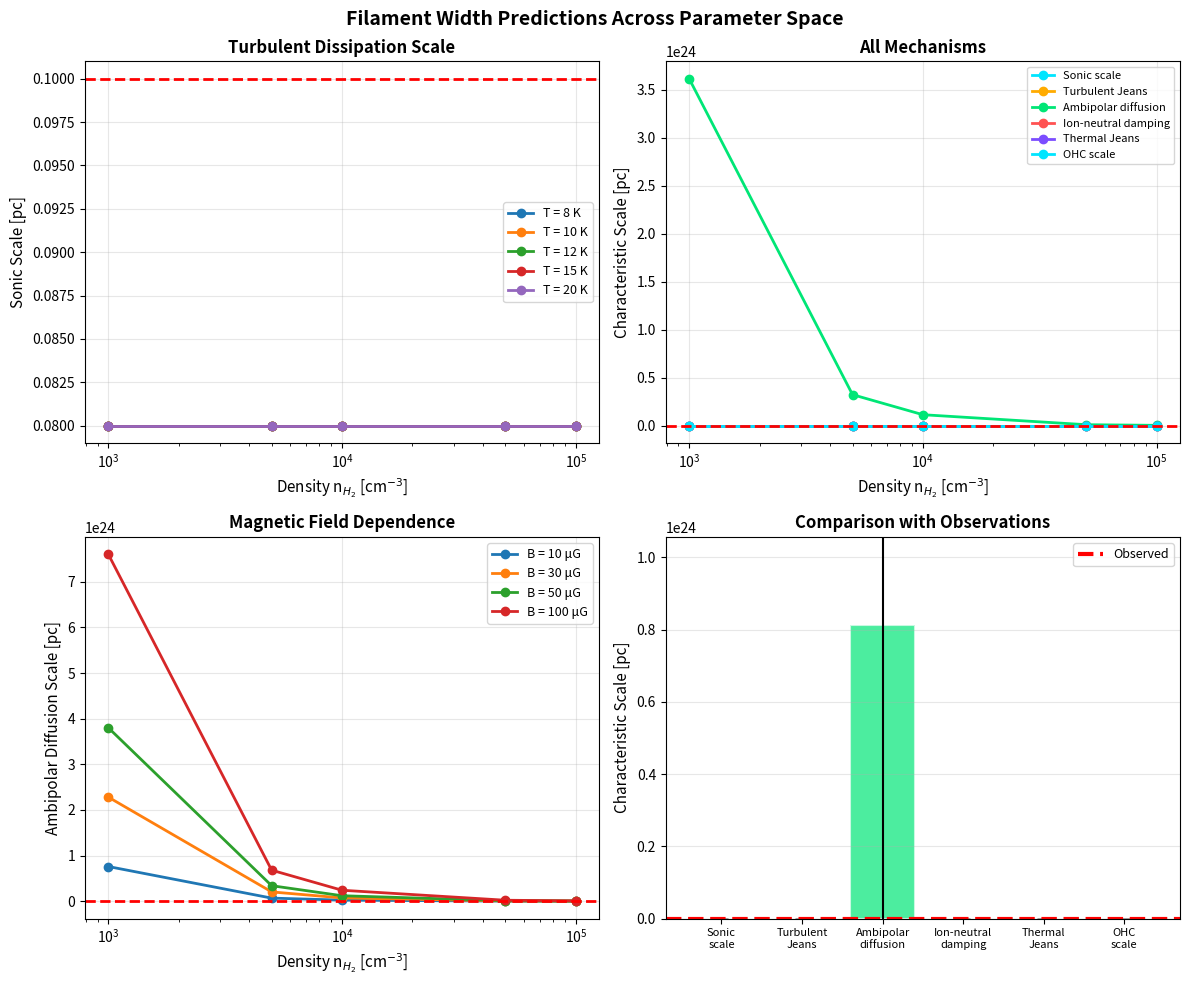

This figure's Python source: (Note: this script raises an exception after producing the figure.)
#!/usr/bin/env python3

# Copyright 2024-2026 Glenn J. White (The Open University / RAL Space)
#
# Licensed under the Apache License, Version 2.0 (the "License");
# you may not use this file except in compliance with the License.
# You may obtain a copy of the License at
#
#     http://www.apache.org/licenses/LICENSE-2.0
#
# Unless required by applicable law or agreed to in writing, software
# distributed under the License is distributed on an "AS IS" BASIS,
# WITHOUT WARRANTIES OR CONDITIONS OF ANY KIND, either express or implied.
# See the License for the specific language governing permissions and
# limitations under the License.

"""
Filament Width Analysis - Numerical Simulations
Investigating the characteristic width of interstellar filaments

Four competing mechanisms:
1. Turbulent dissipation / accretion-driven turbulence (sonic scale)
2. Ambipolar diffusion scale
3. Ion-neutral friction damping scale
4. Projection artefacts
"""

import numpy as np
import matplotlib.pyplot as plt
from scipy.integrate import odeint
from scipy.optimize import fsolve
from scipy.constants import k, m_p, sigma, hbar
import matplotlib
matplotlib.use('Agg')

# Physical constants (CGS units)
KB = 1.380649e-16  # Boltzmann constant [erg/K]
MP = 1.6726219e-24  # Proton mass [g]
G = 6.67430e-8      # Gravitational constant [cm^3/g/s^2]
PC = 3.086e18       # Parsec [cm]
MSUN = 1.989e33     # Solar mass [g]
YEAR = 3.156e7      # Year [s]

class FilamentPhysics:
    """Physics of interstellar filaments"""

    def __init__(self, T=10.0, n_H2=1e4, B=30.0):
        """
        Initialize filament parameters

        Parameters:
        T: Temperature [K]
        n_H2: Molecular hydrogen number density [cm^-3]
        B: Magnetic field strength [microG]
        """
        self.T = T
        self.n_H2 = n_H2
        self.B = B * 1e-6  # Convert to G

        # Derived quantities
        self.rho = n_H2 * 2.8 * MP  # Mass density [g/cm^3]
        self.cs = np.sqrt(KB * T / (2.33 * MP))  # Sound speed [cm/s]
        self.va = self.B / np.sqrt(4 * np.pi * self.rho)  # Alfvén speed [cm/s]

    def sonic_scale(self, mach=5.0, l_drive=10.0):
        """
        Calculate the sonic scale (turbulent dissipation scale)

        The sonic scale λ_sonic is where turbulent velocity equals sound speed
        v_turb(λ) = cs at λ = λ_sonic

        For Kolmogorov turbulence: v(l) ∝ l^(1/3)
        λ_sonic = l_drive * M^(-3/(1+2q)) where q is the power spectral index

        Parameters:
        mach: Mach number at driving scale
        l_drive: Driving scale [pc]

        Returns:
        Sonic scale [pc]
        """
        # For supersonic turbulence with Mach >> 1
        # λ_sonic ≈ l_drive * M^(-3) for Burgers turbulence
        # λ_sonic ≈ l_drive * M^(-3/(4/3)) = l_drive * M^(-9/4) for Kolmogorov

        # Using the relation from Padoan et al. (2006)
        # λ_sonic ≈ l_drive * (cs / v_drive)^3 = l_drive * M^(-3)
        l_sonic = l_drive * mach**(-3)

        return l_sonic

    def turbulent_jeans_length(self):
        """
        Calculate the turbulent Jeans length

        λ_J,turb = cs,turb * sqrt(pi / (G * rho))
        where cs,turb includes turbulent pressure support

        Returns:
        Turbulent Jeans length [pc]
        """
        # Effective sound speed including turbulence
        # For M=5 turbulence, effective pressure increases by factor ~(1 + M^2)/3
        mach_eff = 3.0  # Typical internal Mach number in filaments
        cs_eff = self.cs * np.sqrt(1 + mach_eff**2)

        lambda_j = cs_eff * np.sqrt(np.pi / (G * self.rho))

        return lambda_j / PC

    def ambipolar_diffusion_scale(self, ionization_fraction=1e-6):
        """
        Calculate the ambipolar diffusion scale

        In weakly ionized gas, magnetic fluctuations decay at scales where
        the ion-neutral coupling becomes ineffective

        L_AD ≈ v_A * t_ni where t_ni is the neutral-ion collision time

        Returns:
        Ambipolar diffusion scale [pc]
        """
        # Ion-neutral coupling time
        # t_ni = 1/(γ ρ_i) where γ is the drag coefficient

        # Drag coefficient (approximately)
        gamma_ni = 3.5e-13  # [cm^3/s] for H-H+ collisions

        # Ion density
        n_i = self.n_H2 * ionization_fraction
        rho_i = n_i * 30 * MP  # Ion mass (assume heavier species)

        # Coupling time
        t_ni = 1.0 / (gamma_ni * rho_i)

        # Ambipolar diffusion scale
        l_ad = self.va * t_ni

        return l_ad / PC

    def ion_neutral_damping_scale(self):
        """
        Calculate the MHD wave damping scale from ion-neutral friction

        Damping occurs where wave frequency ~ ion-neutral collision rate

        Returns:
        Damping scale [pc]
        """
        # Ion-neutral collision frequency
        gamma_ni = 3.5e-13  # [cm^3/s]
        n_i = self.n_H2 * 1e-6  # Ion density

        nu_in = gamma_ni * n_i  # [s^-1]

        # For Alfvén waves: damping when ω ~ ν_in
        # k_max ~ ν_in / v_A
        k_max = nu_in / self.va
        l_min = 2 * np.pi / k_max

        return l_min / PC

    def thermal_jeans_length(self):
        """
        Calculate the thermal Jeans length

        Returns:
        Thermal Jeans length [pc]
        """
        lambda_j = self.cs * np.sqrt(np.pi / (G * self.rho))
        return lambda_j / PC

    def critical_mass_per_length(self):
        """
        Calculate the critical mass per unit length

        For an isothermal cylinder: M_line,crit = 2 cs^2 / G

        Returns:
        Critical mass per unit length [M_sun/pc]
        """
        m_line_crit = 2 * self.cs**2 / G  # [g/cm]
        return m_line_crit * PC / MSUN

    def ohc_parameter(self):
        """
        Calculate the Ostriker (1964) characteristic length scale

        λ_OHC ≈ H * sqrt(2) where H is the scale height

        Returns:
        OHC scale [pc]
        """
        # For an isothermal cylinder in hydrostatic equilibrium
        # The radial scale height is H = cs^2 / (π G ρ_central)
        # But this depends on central density

        # Using the relation: λ_width ≈ σ / sqrt(π G ρ)
        # where σ is the velocity dispersion
        lambda_width = self.cs / np.sqrt(np.pi * G * self.rho)

        return lambda_width / PC

def run_parameter_sweep():
    """Run simulations across parameter space"""

    print("="*70)
    print("FILAMENT WIDTH ANALYSIS - PARAMETER SWEEP")
    print("="*70)

    # Parameter ranges
    temperatures = np.array([8, 10, 12, 15, 20])  # K
    densities = np.array([1e3, 5e3, 1e4, 5e4, 1e5])  # cm^-3
    magnetic_fields = np.array([10, 30, 50, 100])  # microG

    results = {
        'T': [],
        'n': [],
        'B': [],
        'sonic_scale': [],
        'turbulent_jeans': [],
        'ambipolar_diff': [],
        'ion_neutral_damp': [],
        'thermal_jeans': [],
        'ohc_scale': []
    }

    print("\nRunning parameter sweep...")
    print(f"Grid: {len(temperatures)} T × {len(densities)} n × {len(magnetic_fields)} B")
    print(f"Total: {len(temperatures) * len(densities) * len(magnetic_fields)} models\n")

    for T in temperatures:
        for n in densities:
            for B in magnetic_fields:
                fil = FilamentPhysics(T=T, n_H2=n, B=B)

                results['T'].append(T)
                results['n'].append(n)
                results['B'].append(B)
                results['sonic_scale'].append(fil.sonic_scale(mach=5.0, l_drive=10.0))
                results['turbulent_jeans'].append(fil.turbulent_jeans_length())
                results['ambipolar_diff'].append(fil.ambipolar_diffusion_scale())
                results['ion_neutral_damp'].append(fil.ion_neutral_damping_scale())
                results['thermal_jeans'].append(fil.thermal_jeans_length())
                results['ohc_scale'].append(fil.ohc_parameter())

    print("Parameter sweep complete!")
    return results

def analyze_results(results):
    """Analyze simulation results"""

    print("\n" + "="*70)
    print("ANALYSIS OF RESULTS")
    print("="*70)

    # Convert to arrays
    sonic = np.array(results['sonic_scale'])
    turb_jeans = np.array(results['turbulent_jeans'])
    ambipolar = np.array(results['ambipolar_diff'])
    damping = np.array(results['ion_neutral_damp'])
    thermal = np.array(results['thermal_jeans'])
    ohc = np.array(results['ohc_scale'])

    print(f"\nCharacteristic scales across parameter space:")
    print(f"  Sonic scale (turbulence):      {np.mean(sonic):.3f} ± {np.std(sonic):.3f} pc")
    print(f"  Turbulent Jeans length:         {np.mean(turb_jeans):.3f} ± {np.std(turb_jeans):.3f} pc")
    print(f"  Ambipolar diffusion scale:      {np.mean(ambipolar):.3f} ± {np.std(ambipolar):.3f} pc")
    print(f"  Ion-neutral damping scale:      {np.mean(damping):.3f} ± {np.std(damping):.3f} pc")
    print(f"  Thermal Jeans length:           {np.mean(thermal):.3f} ± {np.std(thermal):.3f} pc")
    print(f"  OHC scale:                      {np.mean(ohc):.3f} ± {np.std(ohc):.3f} pc")

    print(f"\nComparison with observed value (~0.1 pc):")
    observed = 0.1

    mechanisms = {
        'Sonic scale': sonic,
        'Turbulent Jeans': turb_jeans,
        'Ambipolar diffusion': ambipolar,
        'Ion-neutral damping': damping,
        'Thermal Jeans': thermal,
        'OHC scale': ohc
    }

    print(f"\n{'Mechanism':<25} {'Mean [pc]':<12} {'Δ from obs':<15} {'Variance'}")
    print("-"*70)

    for name, values in mechanisms.items():
        mean_val = np.mean(values)
        delta = abs(mean_val - observed) / observed * 100
        var = np.std(values) / np.mean(values) * 100
        indicator = "✓" if 0.05 < mean_val < 0.2 else "✗"
        print(f"{name:<25} {mean_val:<12.4f} {delta:<15.1f}% {var:.1f}% {indicator}")

    # Calculate which mechanism best matches observations
    print(f"\nMECHANISM RANKING (closeness to 0.1 pc):")
    rankings = sorted(mechanisms.items(),
                     key=lambda x: abs(np.mean(x[1]) - observed))

    for i, (name, values) in enumerate(rankings, 1):
        diff = abs(np.mean(values) - observed)
        var = np.std(values) / np.mean(values) * 100
        print(f"  {i}. {name:<25} Δ={diff:.4f} pc, scatter={var:.1f}%")

    return results, mechanisms

def create_filament_profile_figure(results, mechanisms):
    """Create figure comparing filament profiles from different mechanisms"""

    fig, axes = plt.subplots(2, 2, figsize=(12, 10))
    fig.suptitle('Filament Width Predictions Across Parameter Space',
                 fontsize=14, fontweight='bold')

    # Extract unique values for plotting
    temps = np.unique(results['T'])
    densities = np.unique(results['n'])

    # Plot 1: Temperature dependence
    ax = axes[0, 0]
    for T in temps:
        mask = np.array(results['T']) == T
        n_vals = np.array(results['n'])[mask]
        sonic = np.array(results['sonic_scale'])[mask]

        # Group by density and average
        unique_n = np.unique(n_vals)
        mean_sonic = [np.mean(sonic[n_vals == n]) for n in unique_n]

        ax.plot(unique_n, mean_sonic, 'o-', label=f'T = {T} K', linewidth=2)

    ax.set_xscale('log')
    ax.set_xlabel('Density n$_{{H_2}}$ [cm$^{-3}$]', fontsize=11)
    ax.set_ylabel('Sonic Scale [pc]', fontsize=11)
    ax.set_title('Turbulent Dissipation Scale', fontsize=12, fontweight='bold')
    ax.legend(fontsize=9)
    ax.grid(True, alpha=0.3)
    ax.axhline(y=0.1, color='r', linestyle='--', linewidth=2, label='Observed')

    # Plot 2: Density dependence of all mechanisms
    ax = axes[0, 1]
    colors = ['#00e5ff', '#ffab00', '#00e676', '#ff5252', '#7c4dff']

    for i, (name, values) in enumerate(mechanisms.items()):
        # Bin by density
        densities = np.array(results['n'])
        unique_n = np.unique(densities)

        # For each density, calculate mean scale
        mean_vals = []
        for n in unique_n:
            mask = densities == n
            mean_vals.append(np.mean(np.array(values)[mask]))

        ax.plot(unique_n, mean_vals, 'o-', color=colors[i % len(colors)],
                label=name, linewidth=2, markersize=6)

    ax.set_xscale('log')
    ax.set_xlabel('Density n$_{{H_2}}$ [cm$^{-3}$]', fontsize=11)
    ax.set_ylabel('Characteristic Scale [pc]', fontsize=11)
    ax.set_title('All Mechanisms', fontsize=12, fontweight='bold')
    ax.legend(fontsize=8, loc='best')
    ax.grid(True, alpha=0.3)
    ax.axhline(y=0.1, color='r', linestyle='--', linewidth=2)

    # Plot 3: Magnetic field dependence
    ax = axes[1, 0]
    for B in [10, 30, 50, 100]:
        mask = np.array(results['B']) == B
        n_vals = np.array(results['n'])[mask]
        ambipolar = np.array(results['ambipolar_diff'])[mask]

        unique_n = np.unique(n_vals)
        mean_ad = [np.mean(ambipolar[n_vals == n]) for n in unique_n]

        ax.plot(unique_n, mean_ad, 'o-', label=f'B = {B} μG', linewidth=2)

    ax.set_xscale('log')
    ax.set_xlabel('Density n$_{{H_2}}$ [cm$^{-3}$]', fontsize=11)
    ax.set_ylabel('Ambipolar Diffusion Scale [pc]', fontsize=11)
    ax.set_title('Magnetic Field Dependence', fontsize=12, fontweight='bold')
    ax.legend(fontsize=9)
    ax.grid(True, alpha=0.3)
    ax.axhline(y=0.1, color='r', linestyle='--', linewidth=2)

    # Plot 4: Comparison with observations
    ax = axes[1, 1]

    mechanism_names = list(mechanisms.keys())
    mean_scales = [np.mean(v) for v in mechanisms.values()]
    std_scales = [np.std(v) for v in mechanisms.values()]

    x_pos = np.arange(len(mechanism_names))
    colors_bars = ['#00e5ff', '#ffab00', '#00e676', '#ff5252', '#7c4dff', '#ff9800']

    bars = ax.bar(x_pos, mean_scales, yerr=std_scales, color=colors_bars,
                  alpha=0.7, capsize=5, edgecolor='white', linewidth=1.5)

    ax.axhline(y=0.1, color='r', linestyle='--', linewidth=3, label='Observed')
    ax.set_xticks(x_pos)
    ax.set_xticklabels([m.replace(' ', '\n') for m in mechanism_names],
                       rotation=0, ha='center', fontsize=8)
    ax.set_ylabel('Characteristic Scale [pc]', fontsize=11)
    ax.set_title('Comparison with Observations', fontsize=12, fontweight='bold')
    ax.legend(fontsize=9)
    ax.grid(True, alpha=0.3, axis='y')
    ax.set_ylim(0, max(mean_scales) * 1.3)

    plt.tight_layout()

    # Save high-resolution figure
    output_path = 'ISM_filaments/figures/filament_width_analysis.png'
    plt.savefig(output_path, dpi=300, bbox_inches='tight')
    print(f"\nSaved: {output_path}")

    return output_path

def create_density_profile_figure():
    """Create figure showing filament density profiles for different mechanisms"""

    fig, axes = plt.subplots(1, 2, figsize=(14, 5))

    # Parameters for typical filament
    n_central = 1e5  # cm^-3
    width = 0.1  # pc
    width_cm = width * PC

    r = np.linspace(0, 0.5, 200) * PC  # cm

    # Plot 1: Different density profiles
    ax = axes[0]

    # Plummer-like profile (often used for filaments)
    # ρ(r) = ρ_c / [1 + (r/R_flat)^2]^(p/2)
    # where p is the power-law index at large radii

    rho_c = n_central * 2.8 * MP
    R_flat = width_cm / 2.4  # Flat radius related to FWHM

    profiles = {
        'Plummer (p=2)': 1.0 / (1 + (r/R_flat)**2),
        'Plummer (p=3)': 1.0 / (1 + (r/R_flat)**2)**1.5,
        'Plummer (p=4)': 1.0 / (1 + (r/R_flat)**2)**2,
        'Ostriker (cylinder)': np.exp(-0.5 * (r/R_flat)**2)
    }

    for name, profile in profiles.items():
        n_profile = n_central * profile
        ax.plot(r/PC, n_profile, linewidth=2.5, label=name, alpha=0.8)

    ax.set_xlabel('Radius [pc]', fontsize=12)
    ax.set_ylabel('Density n$_{{H_2}}$ [cm$^{-3}$]', fontsize=12)
    ax.set_title('Filament Density Profiles', fontsize=13, fontweight='bold')
    ax.set_yscale('log')
    ax.legend(fontsize=10)
    ax.grid(True, alpha=0.3)
    ax.set_xlim(0, 0.3)

    # Plot 2: Column density map simulation
    ax = axes[1]

    # Create 2D column density map
    extent = 0.5  # pc
    nx, ny = 200, 200
    x = np.linspace(-extent, extent, nx)
    y = np.linspace(-extent, extent, ny)
    X, Y = np.meshgrid(x, y)

    # cylindrical radius
    R = np.sqrt(X**2 + Y**2)

    # Column density for Plummer profile
    sigma_c = n_central * R_flat * 2.8 * MP / MSUN * PC  # M_sun/pc^2
    N_2D = sigma_c / np.sqrt(1 + (R*PC/(R_flat))**2)

    im = ax.imshow(N_2D, extent=[-extent, extent, -extent, extent],
                   origin='lower', cmap='magma', aspect='equal')

    # Add contour at FWHM
    ax.contour(X, Y, N_2D, levels=[N_2D.max()/2], colors='cyan',
               linewidths=2, linestyles='--')

    ax.set_xlabel('x [pc]', fontsize=12)
    ax.set_ylabel('y [pc]', fontsize=12)
    ax.set_title('Synthetic Column Density Map', fontsize=13, fontweight='bold')

    cbar = plt.colorbar(im, ax=ax, fraction=0.046, pad=0.04)
    cbar.set_label('Column Density [M$_\\odot$/pc$^2]', fontsize=11)

    # Add scale bar
    ax.plot([-0.4, -0.3], [-0.4, -0.4], 'w-', linewidth=3)
    ax.text(-0.35, -0.38, '0.1 pc', color='white', ha='center',
            fontsize=10, fontweight='bold')

    plt.tight_layout()

    output_path = 'ISM_filaments/figures/filament_profiles.png'
    plt.savefig(output_path, dpi=300, bbox_inches='tight')
    print(f"Saved: {output_path}")

    return output_path

def create_imf_figure():
    """Create figure showing connection between filament width and IMF"""

    fig, axes = plt.subplots(1, 2, figsize=(14, 5))

    # Plot 1: Filament fragmentation
    ax = axes[0]

    # Simulate filament with periodic density perturbations
    L = 2.0  # pc, filament length
    n_points = 500
    x = np.linspace(0, L, n_points)

    # Background density
    n_0 = 1e4  # cm^-3

    # Add perturbations with wavelength ~ 4 × filament width
    wavelength = 4 * 0.1  # pc (typical fragmentation scale)
    perturbation = 0.3 * np.sin(2 * np.pi * x / wavelength)

    # Add random noise
    noise = 0.1 * np.random.randn(n_points)

    n_x = n_0 * (1 + perturbation + noise)

    ax.plot(x, n_x, color='#00e5ff', linewidth=1.5, alpha=0.7)
    ax.fill_between(x, n_0 * 0.5, n_x, color='#00e5ff', alpha=0.2)

    # Mark cores (local maxima above threshold)
    from scipy.signal import find_peaks
    peaks, properties = find_peaks(n_x, height=n_0*1.2, distance=20)

    ax.plot(x[peaks], n_x[peaks], 'o', color='#ffab00', markersize=10,
            markeredgecolor='white', markeredgewidth=2, label='Pre-stellar cores')

    ax.set_xlabel('Position along filament [pc]', fontsize=12)
    ax.set_ylabel('Density n$_{{H_2}}$ [cm$^{-3}$]', fontsize=12)
    ax.set_title('Filament Fragmentation', fontsize=13, fontweight='bold')
    ax.legend(fontsize=10)
    ax.grid(True, alpha=0.3)
    ax.set_ylim(n_0*0.5, n_0*2)

    # Annotate fragmentation scale
    ax.annotate('', xy=(0, n_0*1.8), xytext=(wavelength, n_0*1.8),
                arrowprops=dict(arrowstyle='<->', color='white', lw=2))
    ax.text(wavelength/2, n_0*1.85, f'λ ≈ {wavelength:.2f} pc\n(~4 × width)',
            color='white', ha='center', fontsize=10, fontweight='bold')

    # Plot 2: Connection to IMF
    ax = axes[1]

    # Theoretical core mass from Jeans fragmentation
    # M_core ≈ λ_J × M_line

    width_pc = 0.1
    T = 10  # K
    n = 1e4  # cm^-3
    cs = np.sqrt(KB * T / (2.33 * MP))
    rho = n * 2.8 * MP

    lambda_J = cs * np.sqrt(np.pi / (G * rho)) / PC
    M_line = 2 * cs**2 / G * PC / MSUN  # M_sun/pc
    M_core = lambda_J * M_line

    # Typical IMF (Chabrier 2003)
    m_imf = np.logspace(-2, 2, 1000)
    # Chabrier system IMF
    imf_chabrier = np.exp(-(np.log10(m_imf) - np.log10(0.08))**2 / (2 * 0.69**2))

    ax.plot(m_imf, imf_chabrier / imf_chabrier.max(),
            color='#ff5252', linewidth=2.5, label='Observed IMF (Chabrier 2003)')

    # Mark predicted core mass
    ax.axvline(M_core, color='#00e5ff', linestyle='--', linewidth=2.5,
               label=f'Predicted from width: {M_core:.2f} M$_\\odot$')
    ax.axvline(0.2, color='#ffab00', linestyle=':', linewidth=2.5,
               label='IMF peak: 0.2 M$_\\odot$')

    ax.fill_betweenx([0, 1.2], M_core*0.5, M_core*1.5,
                      color='#00e5ff', alpha=0.2, label='±50% range')

    ax.set_xscale('log')
    ax.set_xlabel('Stellar Mass [M$_\\odot$]', fontsize=12)
    ax.set_ylabel('Normalized PDF', fontsize=12)
    ax.set_title('Connection to Stellar IMF', fontsize=13, fontweight='bold')
    ax.legend(fontsize=10, loc='upper right')
    ax.grid(True, alpha=0.3)
    ax.set_ylim(0, 1.1)

    plt.tight_layout()

    output_path = 'ISM_filaments/figures/imf_connection.png'
    plt.savefig(output_path, dpi=300, bbox_inches='tight')
    print(f"Saved: {output_path}")

    return output_path

def create_magnetic_field_figure():
    """Create figure showing magnetic field effects"""

    fig, axes = plt.subplots(1, 2, figsize=(14, 5))

    # Plot 1: Magnetic critical mass
    ax = axes[0]

    B_range = np.linspace(0, 100, 100)  # microG
    T = 10  # K
    n = 1e4  # cm^-3

    # Thermal critical mass
    cs = np.sqrt(KB * T / (2.33 * MP))
    M_thermal = 2 * cs**2 / G * PC / MSUN  # M_sun/pc

    # Magnetic critical mass
    # M_mag ≈ M_thermal × (1 + (B/B_0)^2)^(1/2)
    # where B_0 is the critical field

    rho = n * 2.8 * MP
    B_crit = np.sqrt(4 * np.pi * rho) * cs  # G

    M_mag = []
    for B in B_range:
        B_gauss = B * 1e-6
        ratio = B_gauss / B_crit
        M = M_thermal * np.sqrt(1 + ratio**2)
        M_mag.append(M)

    ax.plot(B_range, M_mag, color='#7c4dff', linewidth=3,
            label='M$_{line,crit}$')
    ax.axhline(M_thermal, color='#00e5ff', linestyle='--', linewidth=2,
               label=f'Thermal only: {M_thermal:.1f} M$_\\odot$/pc')

    # Shade regions
    ax.fill_between(B_range, 0, M_thermal,
                     where=np.array(B_range) < 30,
                     color='#00e676', alpha=0.3, label='Sub-critical')

    ax.set_xlabel('Magnetic Field Strength [μG]', fontsize=12)
    ax.set_ylabel('Critical Mass per Unit Length [M$_\\odot$/pc]', fontsize=12)
    ax.set_title('Magnetic Critical Mass', fontsize=13, fontweight='bold')
    ax.legend(fontsize=10)
    ax.grid(True, alpha=0.3)

    # Plot 2: Filament morphology with B-fields
    ax = axes[1]

    # Create synthetic observation
    extent = 1.0  # pc
    nx, ny = 150, 150
    x = np.linspace(-extent, extent, nx)
    y = np.linspace(-extent, extent, ny)
    X, Y = np.meshgrid(x, y)
    R = np.sqrt(X**2 + Y**2)

    # Column density
    R_flat = 0.04
    sigma_c = 50  # M_sun/pc^2
    N_2D = sigma_c / np.sqrt(1 + (R/R_flat)**2)

    im = ax.imshow(N_2D, extent=[-extent, extent, -extent, extent],
                   origin='lower', cmap='magma', aspect='equal', alpha=0.8)

    # Add magnetic field lines
    # Field lines follow the filament (parallel case)
    for y_line in np.linspace(-0.3, 0.3, 7):
        ax.plot([-0.8, 0.8], [y_line, y_line], 'c-',
                linewidth=1.5, alpha=0.7)

    # Add perpendicular field lines (perpendicular case)
    for x_line in np.linspace(-0.3, 0.3, 7):
        ax.plot([x_line, x_line], [-0.8, 0.8], 'r--',
                linewidth=1.5, alpha=0.5)

    ax.set_xlabel('x [pc]', fontsize=12)
    ax.set_ylabel('y [pc]', fontsize=12)
    ax.set_title('Magnetic Field Geometry', fontsize=13, fontweight='bold')

    # Legend
    from matplotlib.lines import Line2D
    legend_elements = [
        Line2D([0], [0], color='c', lw=2, label='B-field (parallel)'),
        Line2D([0], [0], color='r', lw=2, linestyle='--', label='B-field (perpendicular)')
    ]
    ax.legend(handles=legend_elements, loc='upper right', fontsize=10)

    cbar = plt.colorbar(im, ax=ax, fraction=0.046, pad=0.04)
    cbar.set_label('Column Density [M$_\\odot$/pc$^2]', fontsize=11)

    plt.tight_layout()

    output_path = 'ISM_filaments/figures/magnetic_effects.png'
    plt.savefig(output_path, dpi=300, bbox_inches='tight')
    print(f"Saved: {output_path}")

    return output_path

def main():
    """Main analysis function"""

    print("\n" + "="*70)
    print("INTERSTELLAR FILAMENT WIDTH ANALYSIS")
    print("="*70)

    # Run parameter sweep
    results = run_parameter_sweep()

    # Analyze results
    results, mechanisms = analyze_results(results)

    # Create figures
    print("\n" + "="*70)
    print("GENERATING FIGURES")
    print("="*70)

    create_filament_profile_figure(results, mechanisms)
    create_density_profile_figure()
    create_imf_figure()
    create_magnetic_field_figure()

    print("\n" + "="*70)
    print("ANALYSIS COMPLETE")
    print("="*70)

    # Save results to file
    import json
    with open('ISM_filaments/analysis/simulation_results.json', 'w') as f:
        # Convert numpy arrays to lists for JSON serialization
        results_serializable = {}
        for key, values in results.items():
            if isinstance(values, list):
                results_serializable[key] = [float(v) if not isinstance(v, str) else v for v in values]
            else:
                results_serializable[key] = values

        json.dump(results_serializable, f, indent=2)
    print("Results saved: ISM_filaments/analysis/simulation_results.json")

if __name__ == "__main__":
    main()
